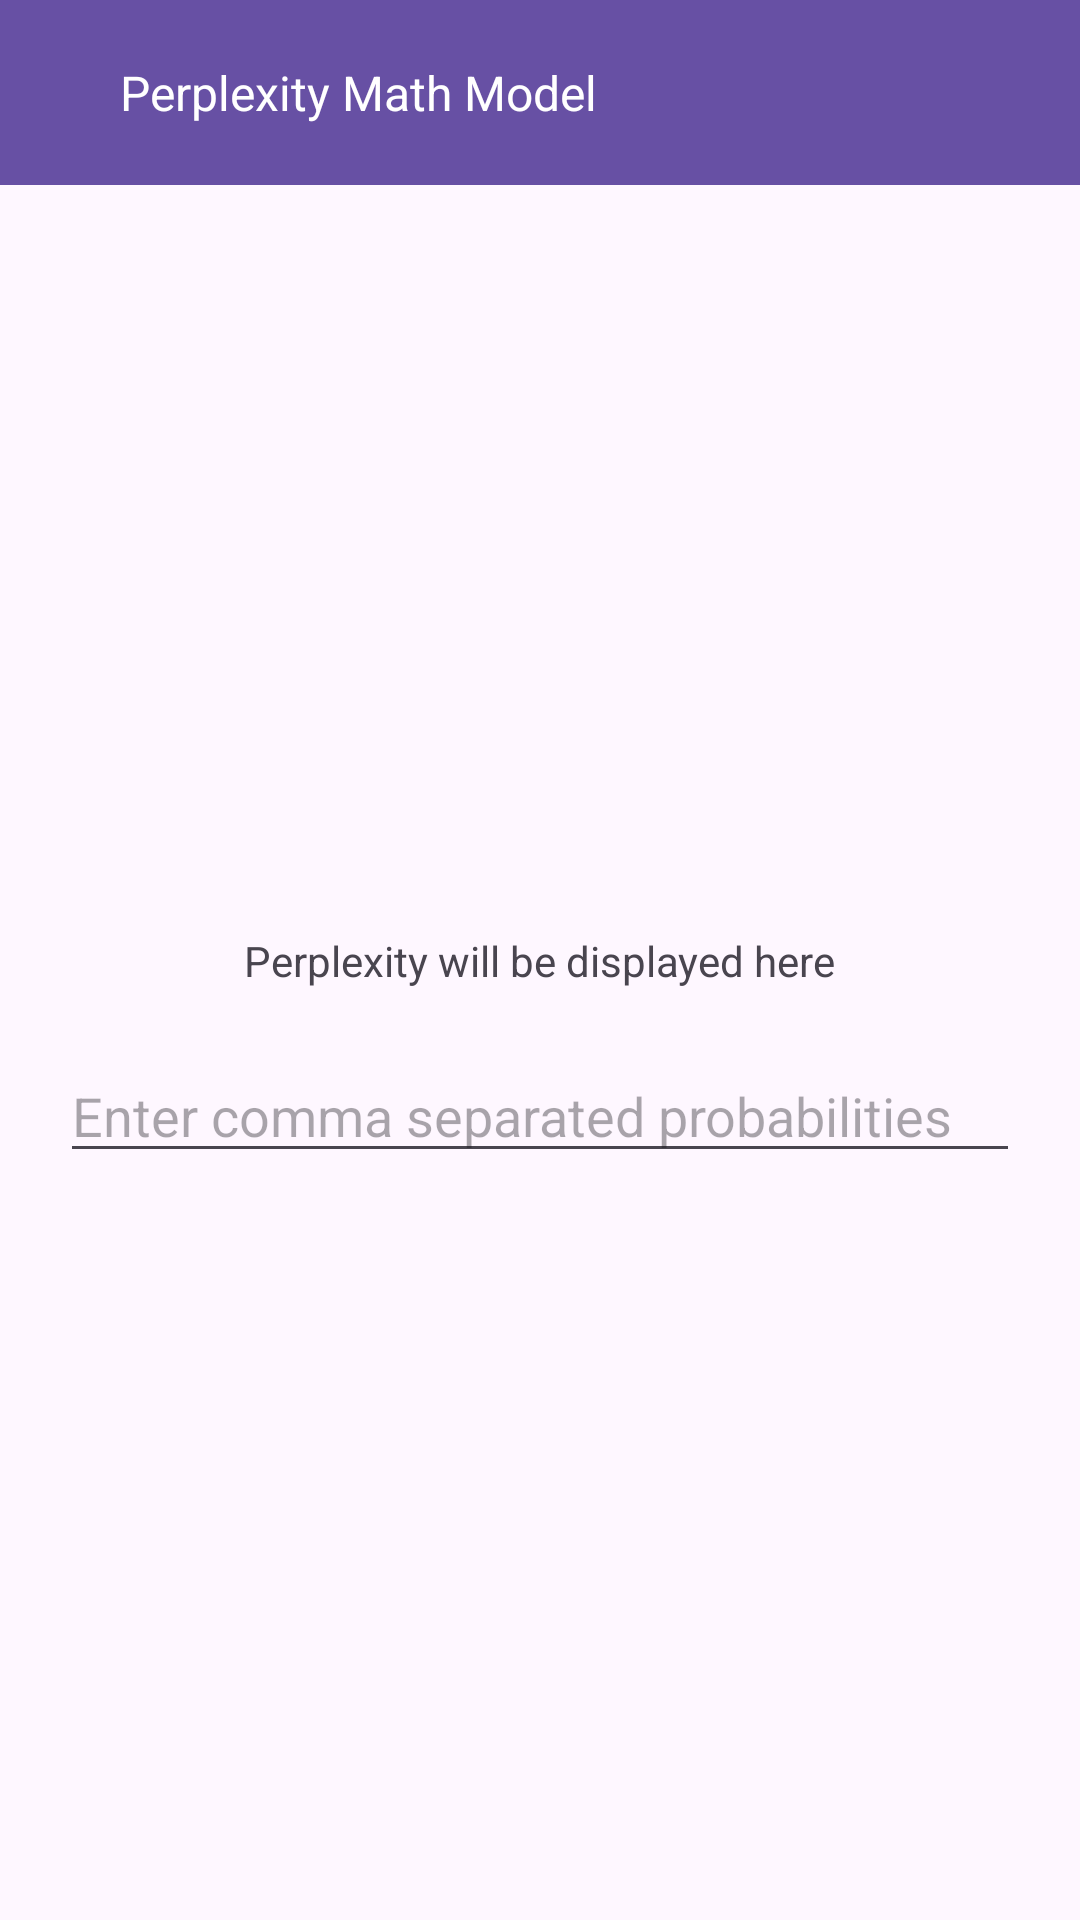

Android layout source for this screen:
<!-- AndroidManifest.xml: application theme Theme.OlaAndroidAssignment -->
<!-- res/layout/activity_perplexity.xml -->
<?xml version="1.0" encoding="utf-8"?>
<androidx.constraintlayout.widget.ConstraintLayout xmlns:android="http://schemas.android.com/apk/res/android"
    xmlns:tools="http://schemas.android.com/tools"
    xmlns:app="http://schemas.android.com/apk/res-auto"
    android:id="@+id/main"
    android:layout_width="match_parent"
    android:layout_height="match_parent"
    android:orientation="vertical"
    android:gravity="center"
    tools:context=".perplexity.activities.PerplexityActivity">

    <LinearLayout
        android:id="@+id/toolbar"
        android:layout_width="0dp"
        android:layout_height="wrap_content"
        android:background="?android:attr/colorPrimary"
        app:layout_constraintStart_toStartOf="parent"
        app:layout_constraintEnd_toEndOf="parent"
        app:layout_constraintTop_toTopOf="parent"
        android:padding="@dimen/_20dp">

        <androidx.appcompat.widget.AppCompatImageView
            android:id="@+id/aivBack"
            android:layout_width="wrap_content"
            android:layout_height="wrap_content"
            android:layout_gravity="center_vertical"
            android:src="@drawable/ic_back"/>

        <androidx.appcompat.widget.AppCompatTextView
            android:layout_width="wrap_content"
            android:layout_height="wrap_content"
            android:layout_marginStart="20dp"
            android:textSize="16sp"
            android:textColor="@color/white"
            android:text="@string/perplexity_math_model"/>

    </LinearLayout>

    <LinearLayout
        android:layout_width="0dp"
        android:layout_height="0dp"
        android:orientation="vertical"
        android:gravity="center"
        app:layout_constraintBottom_toBottomOf="parent"
        app:layout_constraintTop_toBottomOf="@id/toolbar"
        app:layout_constraintStart_toStartOf="parent"
        app:layout_constraintEnd_toEndOf="parent"
        android:padding="@dimen/screen_padding">

    <androidx.appcompat.widget.AppCompatTextView
        android:id="@+id/atvPerplexity"
        android:layout_width="wrap_content"
        android:layout_height="wrap_content"
        android:text="@string/perplexity_will_be_displayed_here"/>

    <androidx.appcompat.widget.AppCompatEditText
        android:id="@+id/aetProbabilities"
        android:layout_width="match_parent"
        android:layout_height="wrap_content"
        android:singleLine="true"
        android:focusable="true"
        android:focusableInTouchMode="true"
        android:layout_marginTop="@dimen/_20dp"
        android:hint="@string/enter_comma_seperated_probabilities"/>
    </LinearLayout>

</androidx.constraintlayout.widget.ConstraintLayout>
<!-- resources referenced by this layout -->
<resources>
  <dimen name="_20dp">20dp</dimen>
  <dimen name="screen_padding">20dp</dimen>
  <string name="enter_comma_seperated_probabilities">Enter comma separated probabilities</string>
  <string name="perplexity_math_model">Perplexity Math Model</string>
  <string name="perplexity_will_be_displayed_here">Perplexity will be displayed here</string>
  <style name="Theme.OlaAndroidAssignment" parent="Base.Theme.OlaAndroidAssignment" />
  <style name="Base.Theme.OlaAndroidAssignment" parent="Theme.Material3.DayNight.NoActionBar">
          
          
      </style>
  <!-- not gathered from this repository: default colours our renderer supplied (Android Studio template values) -->
  <color name="white">#FFFFFFFF</color>
</resources>
